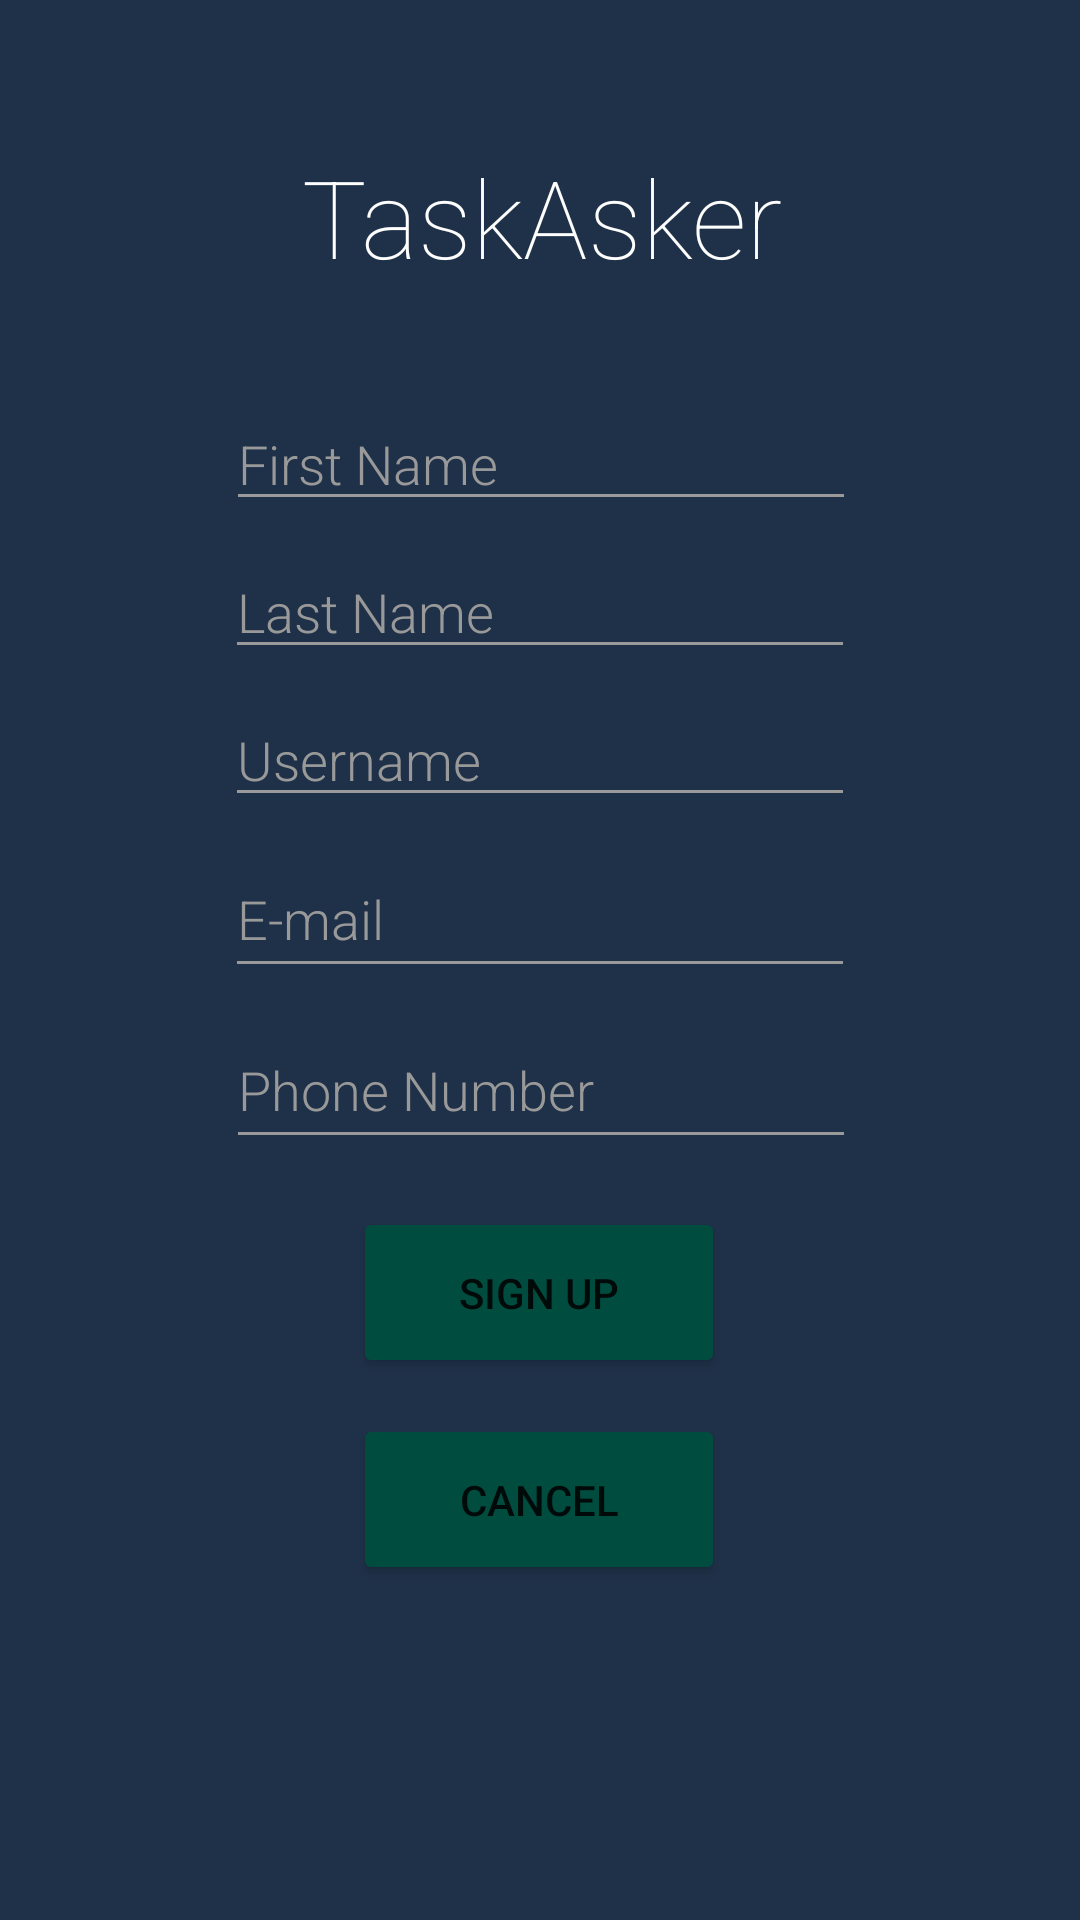

Here is an Android app screen rendered from its layout file. Give the layout XML and the strings, colors and styles it references.
<!-- AndroidManifest.xml: application theme AppTheme -->
<!-- res/layout/activity_new_account.xml -->
<?xml version="1.0" encoding="utf-8"?>
<android.support.constraint.ConstraintLayout xmlns:android="http://schemas.android.com/apk/res/android"
    xmlns:app="http://schemas.android.com/apk/res-auto"
    xmlns:tools="http://schemas.android.com/tools"
    android:layout_width="match_parent"
    android:layout_height="match_parent"
    android:background="@drawable/background"
    tools:context="com.cmput301w18t07.taskasker.NewAccountActivity">

    <TextView
        android:id="@+id/titleTextView"
        android:layout_width="wrap_content"
        android:layout_height="wrap_content"
        android:layout_marginEnd="8dp"
        android:layout_marginStart="8dp"
        android:layout_marginTop="48dp"
        android:fontFamily="sans-serif-thin"
        android:text="@string/app_name"
        android:textAlignment="center"
        android:textColor="#FFFFFF"
        android:textSize="36sp"
        app:layout_constraintEnd_toEndOf="parent"
        app:layout_constraintHorizontal_bias="0.502"
        app:layout_constraintStart_toStartOf="parent"
        app:layout_constraintTop_toTopOf="parent" />

    <EditText
        android:id="@+id/firstNameEditText"
        android:layout_width="wrap_content"
        android:layout_height="wrap_content"
        android:layout_marginEnd="8dp"
        android:layout_marginStart="8dp"
        android:layout_marginTop="36dp"
        android:backgroundTint="#999999"
        android:ems="10"
        android:fontFamily="sans-serif-light"
        android:hint="@string/firstName"
        android:inputType="textPersonName"
        android:textColor="#999999"
        android:textColorHint="#999999"
        app:layout_constraintEnd_toEndOf="parent"
        app:layout_constraintHorizontal_bias="0.503"
        app:layout_constraintStart_toStartOf="parent"
        app:layout_constraintTop_toBottomOf="@+id/titleTextView" />

    <EditText
        android:id="@+id/lastNameEditText"
        android:layout_width="wrap_content"
        android:layout_height="wrap_content"
        android:layout_marginEnd="8dp"
        android:layout_marginStart="8dp"
        android:layout_marginTop="8dp"
        android:backgroundTint="#999999"
        android:ems="10"
        android:fontFamily="sans-serif-light"
        android:hint="@string/lastName"
        android:inputType="textPersonName"
        android:textColor="#999999"
        android:textColorHint="#999999"
        app:layout_constraintEnd_toEndOf="parent"
        app:layout_constraintStart_toStartOf="parent"
        app:layout_constraintTop_toBottomOf="@+id/firstNameEditText" />

    <EditText
        android:id="@+id/usernameEditText"
        android:layout_width="wrap_content"
        android:layout_height="wrap_content"
        android:layout_marginEnd="8dp"
        android:layout_marginStart="8dp"
        android:layout_marginTop="8dp"
        android:backgroundTint="#999999"
        android:ems="10"
        android:fontFamily="sans-serif-light"
        android:hint="@string/userName"
        android:inputType="textPersonName"
        android:textColor="#999999"
        android:textColorHint="#999999"
        app:layout_constraintEnd_toEndOf="parent"
        app:layout_constraintStart_toStartOf="parent"
        app:layout_constraintTop_toBottomOf="@+id/lastNameEditText" />

    <EditText
        android:id="@+id/emailEditText"
        android:layout_width="wrap_content"
        android:layout_height="49dp"
        android:layout_marginEnd="8dp"
        android:layout_marginStart="8dp"
        android:layout_marginTop="8dp"
        android:backgroundTint="#999999"
        android:ems="10"
        android:fontFamily="sans-serif-light"
        android:hint="@string/email"
        android:inputType="textEmailAddress"
        android:textColor="#999999"
        android:textColorHint="#999999"
        app:layout_constraintEnd_toEndOf="parent"
        app:layout_constraintStart_toStartOf="parent"
        app:layout_constraintTop_toBottomOf="@+id/usernameEditText" />

    <EditText
        android:id="@+id/phoneEditText"
        android:layout_width="wrap_content"
        android:layout_height="49dp"
        android:layout_marginTop="8dp"
        android:backgroundTint="#999999"
        android:ems="10"
        android:fontFamily="sans-serif-light"
        android:hint="@string/phoneNumber"
        android:inputType="textPhonetic"
        android:textColor="#999999"
        android:textColorHint="#999999"
        app:layout_constraintEnd_toEndOf="parent"
        app:layout_constraintHorizontal_bias="0.503"
        app:layout_constraintLeft_toLeftOf="parent"
        app:layout_constraintRight_toRightOf="parent"
        app:layout_constraintStart_toStartOf="parent"
        app:layout_constraintTop_toBottomOf="@+id/emailEditText" />

    <Button
        android:id="@+id/signupButton"
        style="@style/Widget.AppCompat.Button.Colored"
        android:layout_width="124dp"
        android:layout_height="57dp"
        android:layout_marginEnd="8dp"
        android:layout_marginStart="8dp"
        android:layout_marginTop="16dp"
        android:text="@string/signUp"
        app:layout_constraintEnd_toEndOf="parent"
        app:layout_constraintHorizontal_bias="0.498"
        app:layout_constraintStart_toStartOf="parent"
        app:layout_constraintTop_toBottomOf="@+id/phoneEditText" />


    <Button
        android:id="@+id/cancelButton"
        style="@style/Widget.AppCompat.Button.Colored"
        android:layout_width="124dp"
        android:layout_height="57dp"
        android:layout_marginEnd="8dp"
        android:layout_marginStart="8dp"
        android:layout_marginTop="12dp"
        android:text="@string/cancel"
        app:layout_constraintEnd_toEndOf="parent"
        app:layout_constraintHorizontal_bias="0.498"
        app:layout_constraintStart_toStartOf="parent"
        app:layout_constraintTop_toBottomOf="@+id/signupButton" />

</android.support.constraint.ConstraintLayout>
<!-- resources referenced by this layout -->
<resources>
  <string name="app_name">TaskAsker</string>
  <string name="cancel">Cancel</string>
  <string name="email">E-mail</string>
  <string name="firstName">First Name</string>
  <string name="lastName">Last Name</string>
  <string name="phoneNumber">Phone Number</string>
  <string name="signUp">Sign Up</string>
  <string name="userName">Username</string>
  <style name="AppTheme" parent="Theme.AppCompat.NoActionBar">
          
          <item name="colorPrimary">@color/colorPrimary</item>
          <item name="colorPrimaryDark">@color/colorPrimaryDark</item>
          <item name="colorAccent">@color/colorAccent</item>
          <item name="android:windowTranslucentStatus">true</item>
          <item name="android:windowTranslucentNavigation">true</item>
          <item name="android:colorBackground">@color/background_material_dark</item>
      </style>
  <color name="colorPrimary">#3F51B5</color>
  <color name="colorPrimaryDark">#303F9F</color>
  <color name="colorAccent">#004d40</color>
  <color name="background_material_dark">#1f3149</color>
</resources>
